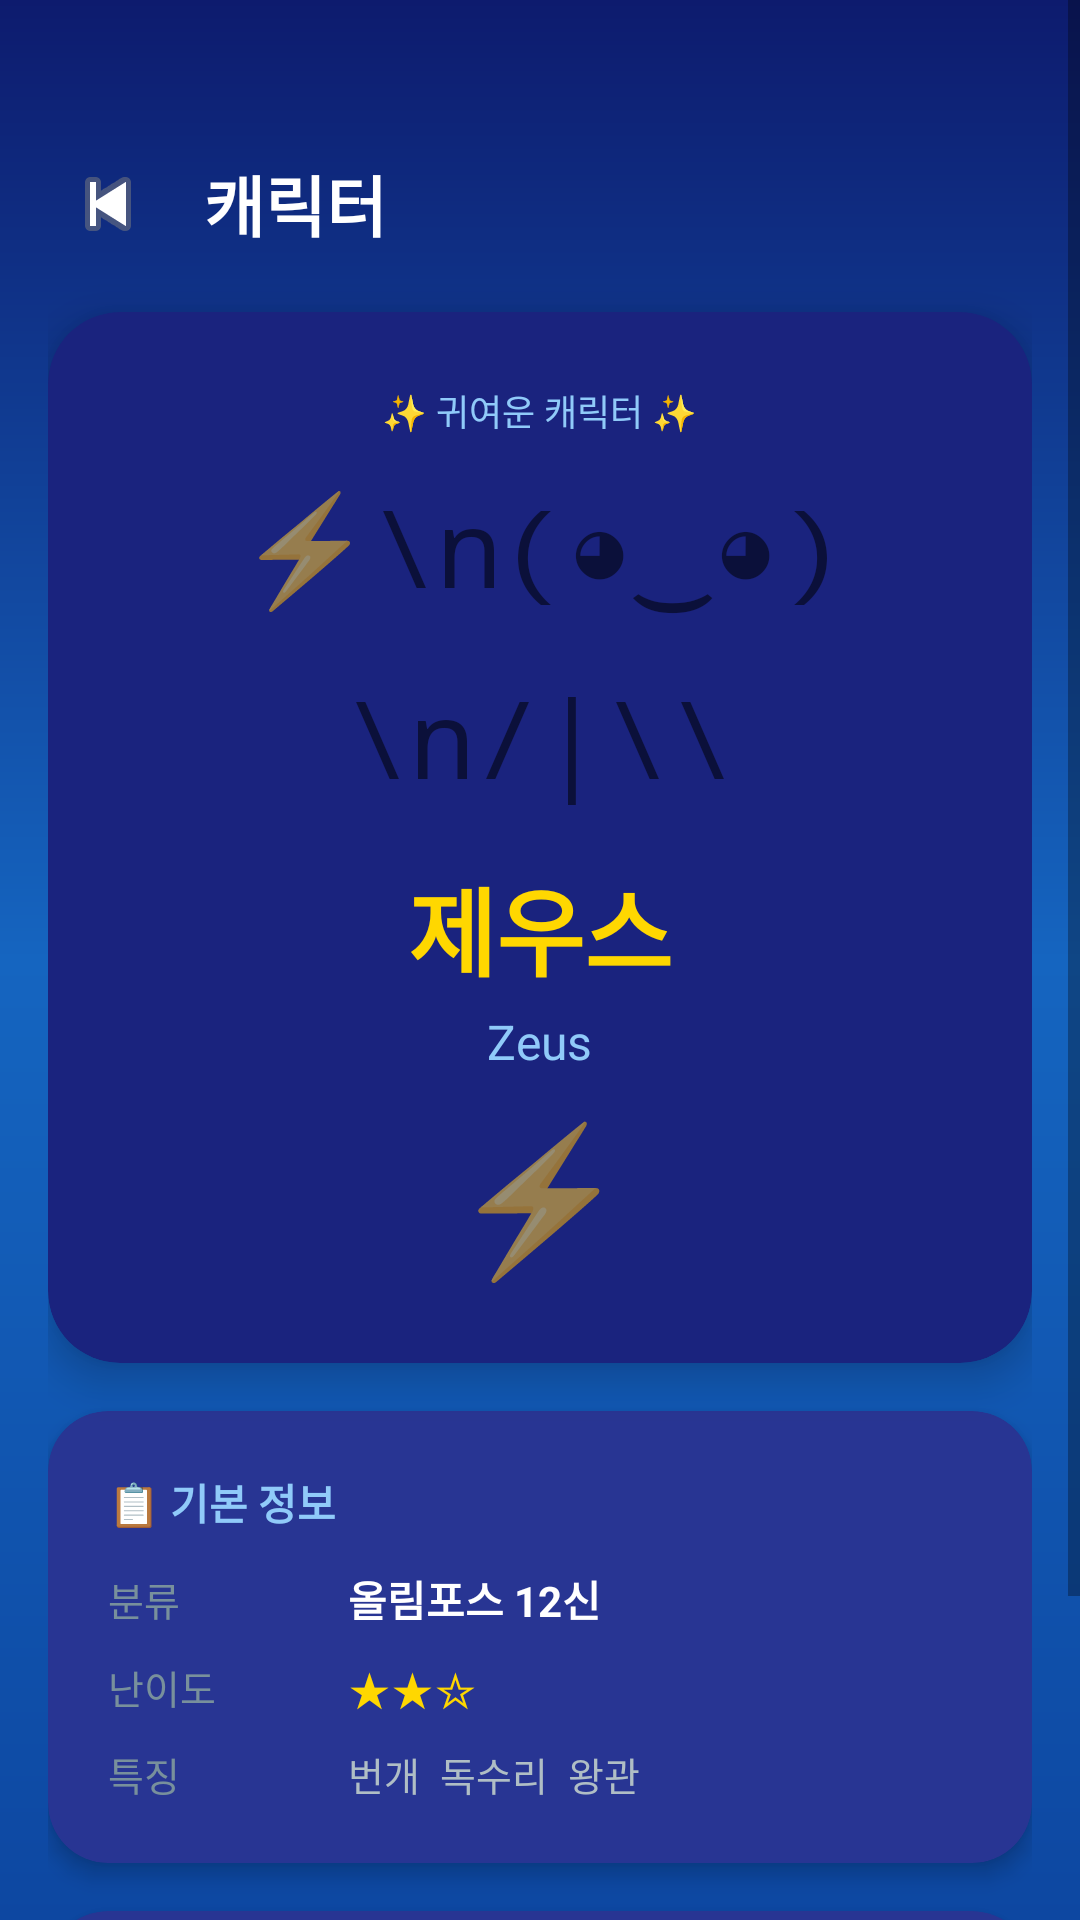

Android layout source for this screen:
<!-- AndroidManifest.xml: application theme Theme.MythologyQuiz -->
<!-- res/layout/activity_character_detail.xml -->
<?xml version="1.0" encoding="utf-8"?>
<androidx.coordinatorlayout.widget.CoordinatorLayout
    xmlns:android="http://schemas.android.com/apk/res/android"
    xmlns:app="http://schemas.android.com/apk/res-auto"
    android:layout_width="match_parent"
    android:layout_height="match_parent"
    android:background="@drawable/bg_gradient_main">

    <ScrollView
        android:layout_width="match_parent"
        android:layout_height="match_parent">

        <LinearLayout
            android:layout_width="match_parent"
            android:layout_height="wrap_content"
            android:orientation="vertical"
            android:padding="16dp">

            
            <LinearLayout
                android:layout_width="match_parent"
                android:layout_height="wrap_content"
                android:orientation="horizontal"
                android:gravity="center_vertical"
                android:layout_marginTop="32dp"
                android:layout_marginBottom="16dp">

                <ImageButton
                    android:id="@+id/btnBack"
                    android:layout_width="40dp"
                    android:layout_height="40dp"
                    android:src="@android:drawable/ic_media_previous"
                    android:background="@drawable/bg_circle_white"
                    android:padding="8dp"
                    android:contentDescription="뒤로" />

                <TextView
                    android:id="@+id/tvCharacterTitle"
                    android:layout_width="0dp"
                    android:layout_height="wrap_content"
                    android:layout_weight="1"
                    android:text="캐릭터"
                    android:textSize="22sp"
                    android:textStyle="bold"
                    android:textColor="#FFFFFF"
                    android:layout_marginStart="12dp" />
            </LinearLayout>

            
            <androidx.cardview.widget.CardView
                android:id="@+id/cardCuteChar"
                android:layout_width="match_parent"
                android:layout_height="wrap_content"
                android:layout_marginBottom="16dp"
                app:cardCornerRadius="24dp"
                app:cardElevation="8dp"
                app:cardBackgroundColor="#1A237E">

                <LinearLayout
                    android:layout_width="match_parent"
                    android:layout_height="wrap_content"
                    android:orientation="vertical"
                    android:gravity="center"
                    android:padding="24dp">

                    <TextView
                        android:layout_width="wrap_content"
                        android:layout_height="wrap_content"
                        android:text="✨ 귀여운 캐릭터 ✨"
                        android:textColor="#90CAF9"
                        android:textSize="12sp"
                        android:layout_marginBottom="12dp" />

                    
                    <ImageView
                        android:id="@+id/ivCharacterImage"
                        android:layout_width="180dp"
                        android:layout_height="180dp"
                        android:scaleType="centerCrop"
                        android:visibility="gone"
                        android:contentDescription="캐릭터" />

                    
                    <TextView
                        android:id="@+id/tvCuteCharacter"
                        android:layout_width="wrap_content"
                        android:layout_height="wrap_content"
                        android:text="⚡\n(◕‿◕)\n/|\\"
                        android:textSize="36sp"
                        android:gravity="center"
                        android:lineSpacingMultiplier="1.4"
                        android:fontFamily="monospace" />

                    
                    <TextView
                        android:id="@+id/tvCharacterName"
                        android:layout_width="wrap_content"
                        android:layout_height="wrap_content"
                        android:text="제우스"
                        android:textSize="32sp"
                        android:textStyle="bold"
                        android:textColor="#FFD700"
                        android:layout_marginTop="16dp" />

                    <TextView
                        android:id="@+id/tvGreekName"
                        android:layout_width="wrap_content"
                        android:layout_height="wrap_content"
                        android:text="Zeus"
                        android:textSize="16sp"
                        android:textColor="#90CAF9"
                        android:layout_marginTop="4dp" />

                    
                    <TextView
                        android:id="@+id/tvCharacterEmoji"
                        android:layout_width="wrap_content"
                        android:layout_height="wrap_content"
                        android:text="⚡"
                        android:textSize="48sp"
                        android:layout_marginTop="8dp" />
                </LinearLayout>
            </androidx.cardview.widget.CardView>

            
            <androidx.cardview.widget.CardView
                android:id="@+id/cardInfo"
                android:layout_width="match_parent"
                android:layout_height="wrap_content"
                android:layout_marginBottom="16dp"
                app:cardCornerRadius="20dp"
                app:cardElevation="4dp"
                app:cardBackgroundColor="#283593">

                <LinearLayout
                    android:layout_width="match_parent"
                    android:layout_height="wrap_content"
                    android:orientation="vertical"
                    android:padding="20dp">

                    <TextView
                        android:layout_width="wrap_content"
                        android:layout_height="wrap_content"
                        android:text="📋 기본 정보"
                        android:textColor="#90CAF9"
                        android:textSize="14sp"
                        android:textStyle="bold"
                        android:layout_marginBottom="12dp" />

                    
                    <LinearLayout
                        android:layout_width="match_parent"
                        android:layout_height="wrap_content"
                        android:orientation="horizontal"
                        android:gravity="center_vertical"
                        android:layout_marginBottom="8dp">

                        <TextView
                            android:layout_width="80dp"
                            android:layout_height="wrap_content"
                            android:text="분류"
                            android:textColor="#78909C"
                            android:textSize="13sp" />

                        <TextView
                            android:id="@+id/tvCategory"
                            android:layout_width="wrap_content"
                            android:layout_height="wrap_content"
                            android:text="올림포스 12신"
                            android:textColor="#FFFFFF"
                            android:textSize="14sp"
                            android:textStyle="bold" />
                    </LinearLayout>

                    
                    <LinearLayout
                        android:layout_width="match_parent"
                        android:layout_height="wrap_content"
                        android:orientation="horizontal"
                        android:gravity="center_vertical"
                        android:layout_marginBottom="8dp">

                        <TextView
                            android:layout_width="80dp"
                            android:layout_height="wrap_content"
                            android:text="난이도"
                            android:textColor="#78909C"
                            android:textSize="13sp" />

                        <TextView
                            android:id="@+id/tvDifficulty"
                            android:layout_width="wrap_content"
                            android:layout_height="wrap_content"
                            android:text="★★☆"
                            android:textColor="#FFD700"
                            android:textSize="16sp" />
                    </LinearLayout>

                    
                    <LinearLayout
                        android:layout_width="match_parent"
                        android:layout_height="wrap_content"
                        android:orientation="horizontal"
                        android:gravity="top">

                        <TextView
                            android:layout_width="80dp"
                            android:layout_height="wrap_content"
                            android:text="특징"
                            android:textColor="#78909C"
                            android:textSize="13sp" />

                        <TextView
                            android:id="@+id/tvAttributes"
                            android:layout_width="0dp"
                            android:layout_height="wrap_content"
                            android:layout_weight="1"
                            android:text="번개  독수리  왕관"
                            android:textColor="#B0BEC5"
                            android:textSize="13sp"
                            android:lineSpacingMultiplier="1.5" />
                    </LinearLayout>
                </LinearLayout>
            </androidx.cardview.widget.CardView>

            
            <androidx.cardview.widget.CardView
                android:id="@+id/cardDescription"
                android:layout_width="match_parent"
                android:layout_height="wrap_content"
                android:layout_marginBottom="24dp"
                app:cardCornerRadius="20dp"
                app:cardElevation="4dp"
                app:cardBackgroundColor="#283593">

                <LinearLayout
                    android:layout_width="match_parent"
                    android:layout_height="wrap_content"
                    android:orientation="vertical"
                    android:padding="20dp">

                    <TextView
                        android:layout_width="wrap_content"
                        android:layout_height="wrap_content"
                        android:text="📖 신화 이야기"
                        android:textColor="#90CAF9"
                        android:textSize="14sp"
                        android:textStyle="bold"
                        android:layout_marginBottom="12dp" />

                    <TextView
                        android:id="@+id/tvDescription"
                        android:layout_width="match_parent"
                        android:layout_height="wrap_content"
                        android:text="설명"
                        android:textColor="#E0E0FF"
                        android:textSize="14sp"
                        android:lineSpacingMultiplier="1.6" />
                </LinearLayout>
            </androidx.cardview.widget.CardView>

        </LinearLayout>
    </ScrollView>

</androidx.coordinatorlayout.widget.CoordinatorLayout>
<!-- resources referenced by this layout -->
<resources>
  <!-- drawable bg_gradient_main (drawable) -->
  <?xml version="1.0" encoding="utf-8"?>
  <shape xmlns:android="http://schemas.android.com/apk/res/android">
      <gradient
          android:type="linear"
          android:angle="160"
          android:startColor="#0D1B6E"
          android:centerColor="#1565C0"
          android:endColor="#0D47A1" />
  </shape>
  <style name="Theme.MythologyQuiz" parent="Theme.MaterialComponents.DayNight.NoActionBar">
          <item name="colorPrimary">@color/primary</item>
          <item name="colorPrimaryVariant">@color/primary_dark</item>
          <item name="colorOnPrimary">@color/text_primary</item>
          <item name="colorSecondary">@color/accent</item>
          <item name="colorSecondaryVariant">@color/accent</item>
          <item name="colorOnSecondary">@color/black</item>
          <item name="android:statusBarColor" tools:targetApi="l">@color/primary_dark</item>
          <item name="android:navigationBarColor">@color/primary_dark</item>
          <item name="android:windowLightStatusBar" tools:targetApi="m">false</item>
      </style>
  <color name="primary">#3F51B5</color>
  <color name="primary_dark">#1A237E</color>
  <color name="text_primary">#FFFFFF</color>
  <color name="accent">#FFD700</color>
  <color name="black">#FF000000</color>
</resources>
